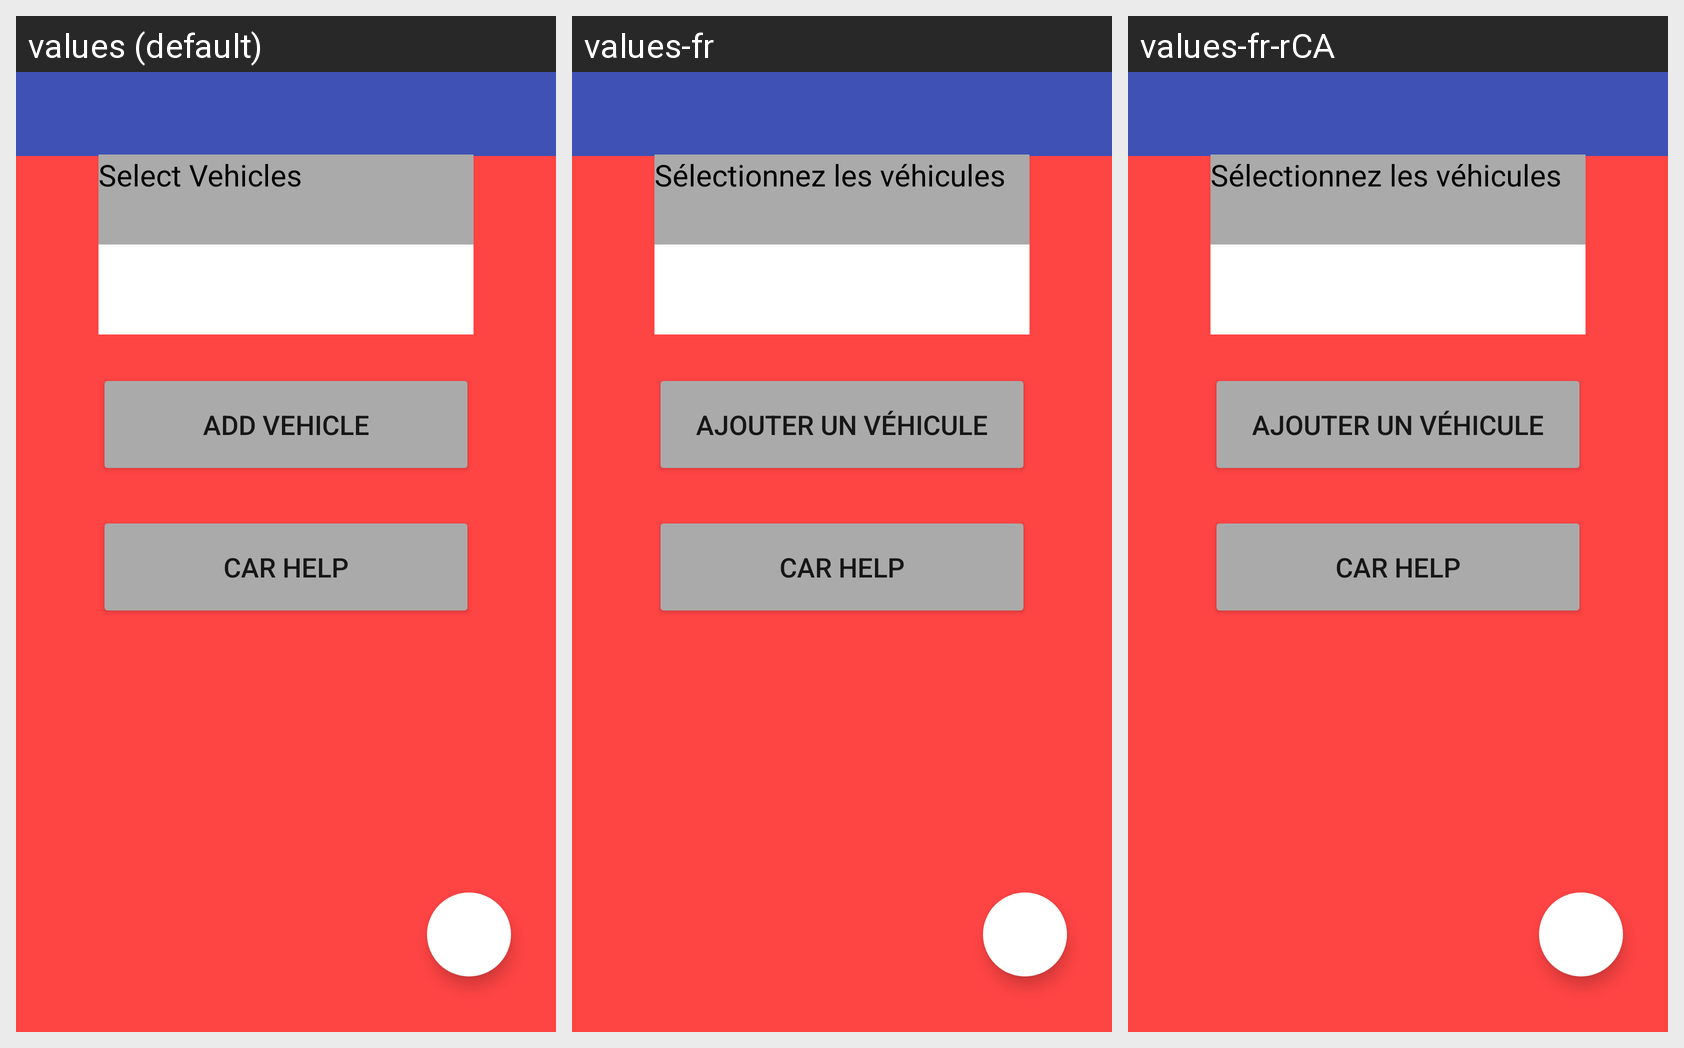

For this localized Android screen grid, give each drawn string resource with its value in every locale shown.
Android screen res/layout/activity_main.xml rendered under 3 locales, left to right: values (default), values-fr, values-fr-rCA. Device: Nexus 5 (rendered at 1080×1920; each locale shown at half size, 540×960, under a caption strip naming it); theme AppTheme.
Strings drawn on this screen, with the default value and each locale's value (text and hints the layout hard-codes, and strings that could not be matched under every locale, appear in the picture but are not listed):

Select_Vehicles
  values: Select Vehicles
  values-fr: Sélectionnez les véhicules
  values-fr-rCA: Sélectionnez les véhicules  [from values-fr]

Add_vehicle
  values: Add Vehicle
  values-fr: Ajouter un véhicule
  values-fr-rCA: Ajouter un véhicule  [from values-fr]
